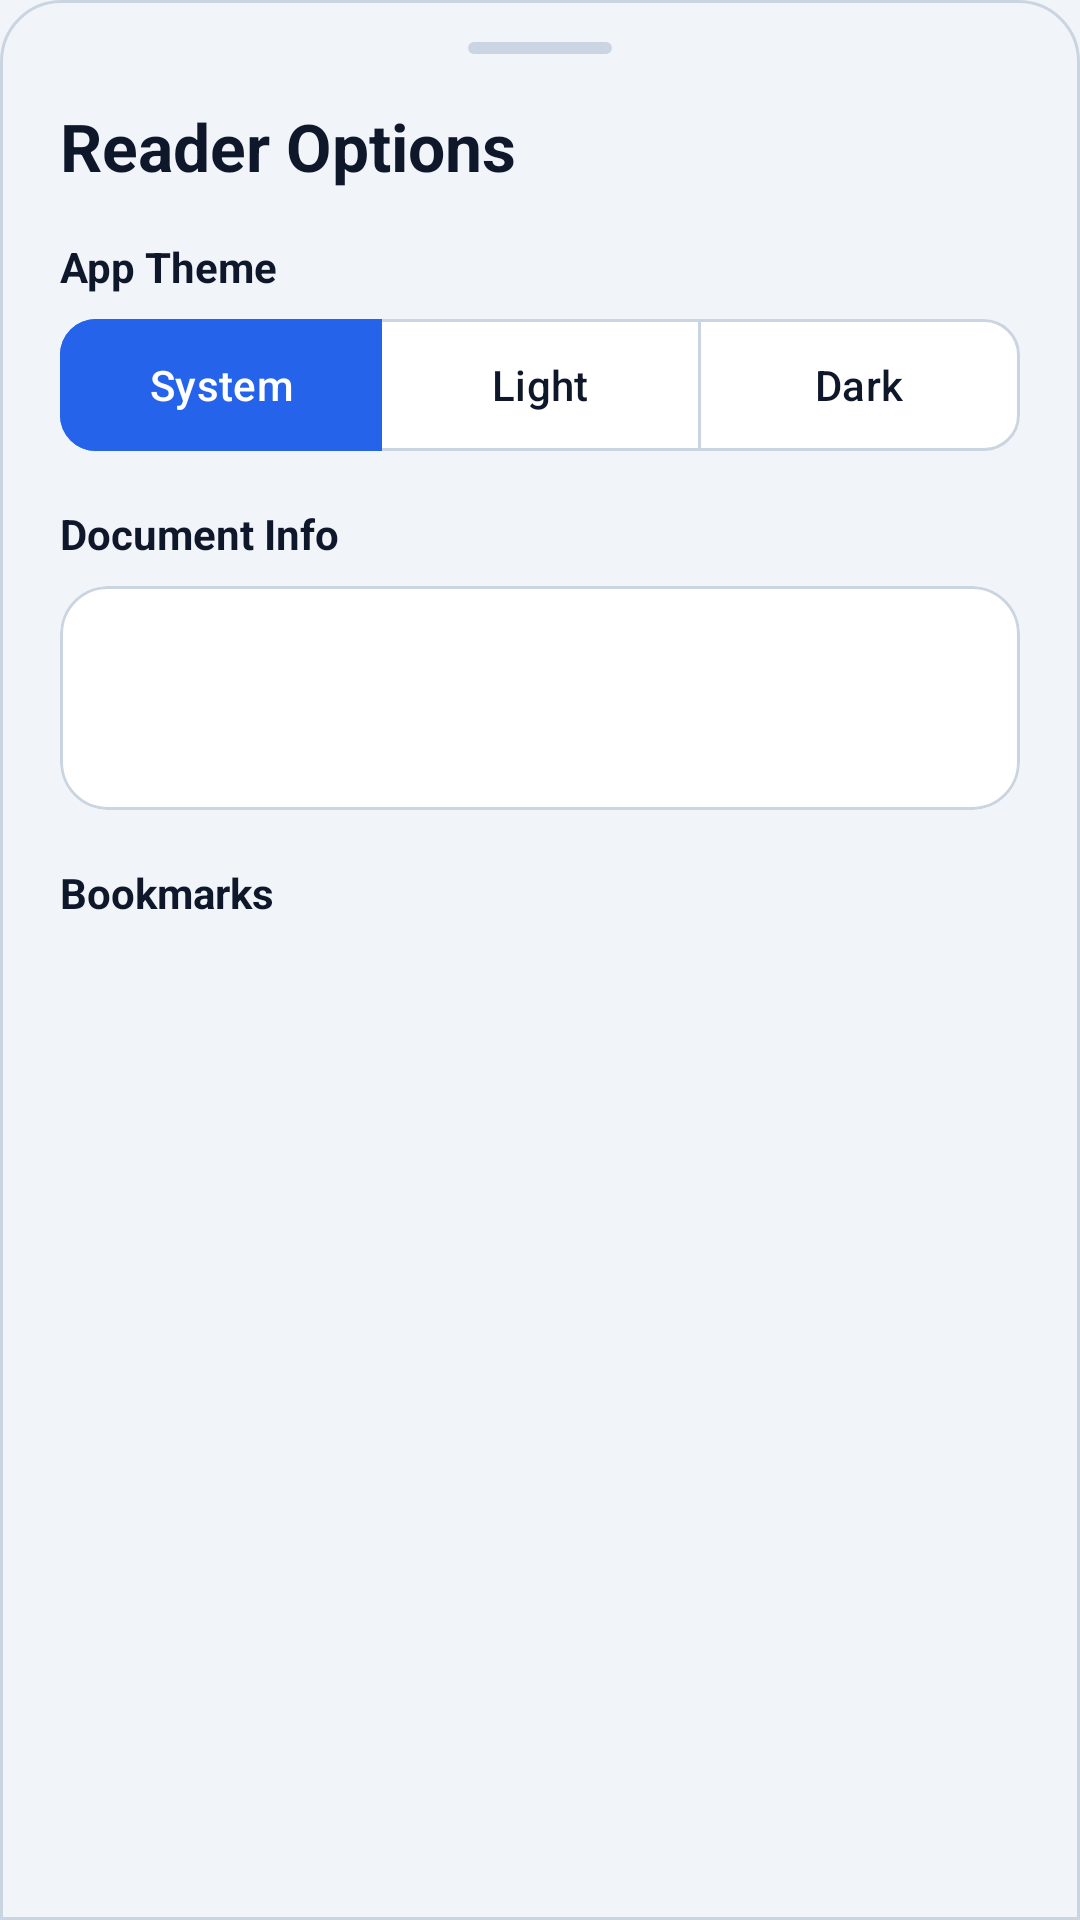

The Android layout XML behind this screen, and the referenced resources:
<!-- AndroidManifest.xml: application theme Theme.PDFZipExporter -->
<!-- res/layout/sheet_reader_settings.xml -->
<?xml version="1.0" encoding="utf-8"?>
<LinearLayout xmlns:android="http://schemas.android.com/apk/res/android"
    xmlns:app="http://schemas.android.com/apk/res-auto"
    android:layout_width="match_parent"
    android:layout_height="wrap_content"
    android:background="@drawable/bg_reader_controls"
    android:orientation="vertical"
    android:paddingStart="20dp"
    android:paddingTop="14dp"
    android:paddingEnd="20dp"
    android:paddingBottom="26dp">

    <View
        android:layout_width="48dp"
        android:layout_height="4dp"
        android:layout_gravity="center_horizontal"
        android:background="@drawable/bg_sheet_handle" />

    <TextView
        android:layout_width="match_parent"
        android:layout_height="wrap_content"
        android:layout_marginTop="16dp"
        android:text="Reader Options"
        android:textColor="@color/title_text"
        android:textSize="22sp"
        android:textStyle="bold" />

    
    <TextView
        android:layout_width="match_parent"
        android:layout_height="wrap_content"
        android:layout_marginTop="16dp"
        android:text="App Theme"
        android:textColor="@color/title_text"
        android:textSize="14sp"
        android:textStyle="bold" />

    <com.google.android.material.button.MaterialButtonToggleGroup
        android:id="@+id/settingsThemeToggleGroup"
        android:layout_width="match_parent"
        android:layout_height="wrap_content"
        android:layout_marginTop="8dp"
        app:checkedButton="@id/themeSystemButton"
        app:selectionRequired="true"
        app:singleSelection="true">

        <com.google.android.material.button.MaterialButton
            android:id="@+id/themeSystemButton"
            style="@style/Widget.PDFZipExporter.Button.Toggle"
            android:layout_width="0dp"
            android:layout_height="wrap_content"
            android:layout_weight="1"
            android:text="System" />

        <com.google.android.material.button.MaterialButton
            android:id="@+id/themeLightButton"
            style="@style/Widget.PDFZipExporter.Button.Toggle"
            android:layout_width="0dp"
            android:layout_height="wrap_content"
            android:layout_weight="1"
            android:text="Light" />

        <com.google.android.material.button.MaterialButton
            android:id="@+id/themeDarkButton"
            style="@style/Widget.PDFZipExporter.Button.Toggle"
            android:layout_width="0dp"
            android:layout_height="wrap_content"
            android:layout_weight="1"
            android:text="Dark" />
    </com.google.android.material.button.MaterialButtonToggleGroup>

    
    <TextView
        android:layout_width="match_parent"
        android:layout_height="wrap_content"
        android:layout_marginTop="18dp"
        android:text="Document Info"
        android:textColor="@color/title_text"
        android:textSize="14sp"
        android:textStyle="bold" />

    <com.google.android.material.card.MaterialCardView
        android:layout_width="match_parent"
        android:layout_height="wrap_content"
        android:layout_marginTop="8dp"
        app:cardBackgroundColor="@color/card_surface"
        app:cardCornerRadius="16dp"
        app:cardElevation="0dp"
        app:strokeColor="@color/card_stroke"
        app:strokeWidth="1dp">

        <LinearLayout
            android:layout_width="match_parent"
            android:layout_height="wrap_content"
            android:orientation="vertical"
            android:padding="16dp">

            <TextView
                android:id="@+id/settingsDocName"
                android:layout_width="match_parent"
                android:layout_height="wrap_content"
                android:ellipsize="end"
                android:maxLines="1"
                android:textColor="@color/title_text"
                android:textSize="15sp"
                android:textStyle="bold" />

            <TextView
                android:id="@+id/settingsDocDetails"
                android:layout_width="match_parent"
                android:layout_height="wrap_content"
                android:layout_marginTop="6dp"
                android:textColor="@color/body_text"
                android:textSize="12sp" />
        </LinearLayout>
    </com.google.android.material.card.MaterialCardView>

    
    <TextView
        android:layout_width="match_parent"
        android:layout_height="wrap_content"
        android:layout_marginTop="18dp"
        android:text="Bookmarks"
        android:textColor="@color/title_text"
        android:textSize="14sp"
        android:textStyle="bold" />

    <TextView
        android:id="@+id/settingsNoBookmarksText"
        android:layout_width="match_parent"
        android:layout_height="wrap_content"
        android:layout_marginTop="8dp"
        android:text="No pages bookmarked in this document."
        android:textColor="@color/body_text"
        android:textSize="13sp"
        android:visibility="gone" />

    <androidx.recyclerview.widget.RecyclerView
        android:id="@+id/settingsBookmarksRecyclerView"
        android:layout_width="match_parent"
        android:layout_height="wrap_content"
        android:layout_marginTop="8dp"
        android:overScrollMode="never" />

</LinearLayout>
<!-- resources referenced by this layout -->
<resources>
  <color name="body_text">#64748B</color>
  <color name="card_stroke">#CBD5E1</color>
  <color name="card_surface">#FFFFFF</color>
  <color name="title_text">#0F172A</color>
  <!-- drawable bg_reader_controls (drawable) -->
  <?xml version="1.0" encoding="utf-8"?>
  <shape xmlns:android="http://schemas.android.com/apk/res/android"
      android:shape="rectangle">
      <corners
          android:topLeftRadius="20dp"
          android:topRightRadius="20dp" />
      <solid android:color="@color/background_start" />
      <stroke
          android:width="1dp"
          android:color="@color/card_stroke" />
  </shape>
  <!-- drawable bg_sheet_handle (drawable) -->
  <?xml version="1.0" encoding="utf-8"?>
  <shape xmlns:android="http://schemas.android.com/apk/res/android"
      android:shape="rectangle">
      <solid android:color="@color/card_stroke" />
      <corners android:radius="999dp" />
  </shape>
  <style name="Widget.PDFZipExporter.Button.Toggle" parent="Widget.Material3.Button.OutlinedButton">
          <item name="cornerRadius">12dp</item>
          <item name="strokeWidth">1dp</item>
          <item name="strokeColor">@color/toggle_button_stroke</item>
          <item name="android:textColor">@color/toggle_button_text</item>
          <item name="iconTint">@color/toggle_button_text</item>
          <item name="backgroundTint">@color/toggle_button_bg</item>
          <item name="android:minHeight">44dp</item>
          <item name="android:insetTop">0dp</item>
          <item name="android:insetBottom">0dp</item>
      </style>
  <style name="Theme.PDFZipExporter" parent="Base.Theme.PDFZipExporter" />
  <color name="background_start">#F1F5F9</color>
  <style name="Base.Theme.PDFZipExporter" parent="Theme.Material3.DayNight.NoActionBar">
          <item name="android:statusBarColor">@android:color/transparent</item>
          <item name="android:navigationBarColor">@android:color/transparent</item>
          <item name="android:windowLightStatusBar">true</item>
          <item name="android:windowBackground">@drawable/bg_main</item>
          <item name="colorPrimary">@color/progress_color</item>
          <item name="colorOnPrimary">@android:color/white</item>
          <item name="colorSecondary">@color/button_secondary_text</item>
          <item name="colorSurface">@color/card_surface</item>
      </style>
  <!-- drawable bg_main (drawable) -->
  <?xml version="1.0" encoding="utf-8"?>
  <shape xmlns:android="http://schemas.android.com/apk/res/android"
      android:shape="rectangle">
      <solid android:color="@color/background_start" />
  </shape>
  <color name="progress_color">#2563EB</color>
  <color name="button_secondary_text">#2563EB</color>
</resources>
